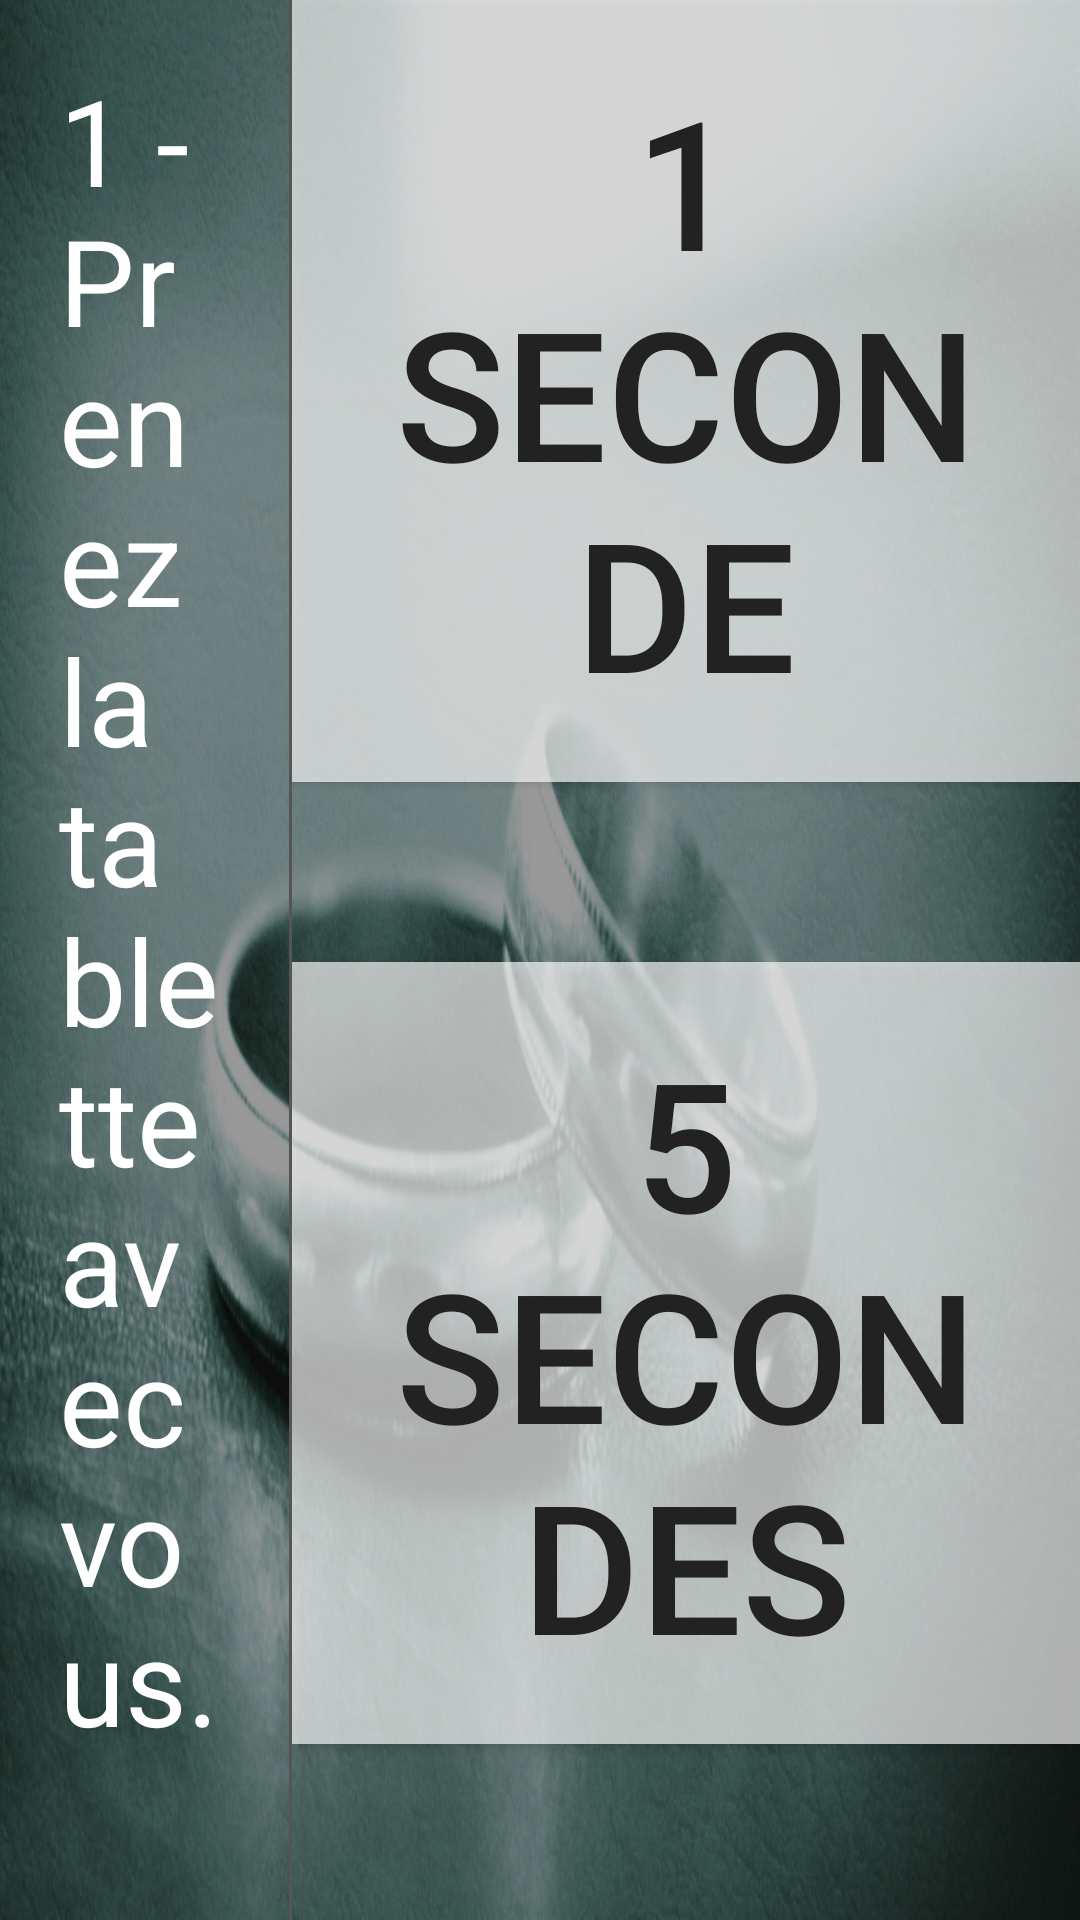

Here is an Android app screen rendered from its layout file. Give the layout XML and the strings, colors and styles it references.
<!-- AndroidManifest.xml: application theme AppTheme -->
<!-- res/layout/activity_guestbook_instructions.xml -->
<RelativeLayout xmlns:android="http://schemas.android.com/apk/res/android"
    xmlns:tools="http://schemas.android.com/tools" android:layout_width="match_parent"
    android:layout_height="match_parent" android:paddingLeft="@dimen/activity_horizontal_margin"
    android:paddingRight="@dimen/activity_horizontal_margin"
    android:paddingTop="@dimen/activity_vertical_margin"
    android:paddingBottom="@dimen/activity_vertical_margin"
    android:background="@drawable/ring"
    android:keepScreenOn="true"
    tools:context="com.example.photomaton.GuestbookInstructionsActivity">
    <FrameLayout android:layout_width="match_parent" android:layout_height="match_parent"
        >
    <LinearLayout  style="?metaButtonBarStyle"
        android:layout_width="match_parent" android:layout_height="wrap_content"
        android:layout_gravity="center|center_horizontal"
        android:orientation="horizontal"
        tools:ignore="UselessParent"
        >

        <LinearLayout
            android:layout_width="wrap_content"
            android:layout_height="wrap_content"
            android:layout_weight="2"
            android:layout_gravity="center|center_horizontal"
            android:orientation="vertical">

            <TextView android:text="1 - Prenez la tablette avec vous."
                android:layout_width="match_parent"
                android:layout_height="wrap_content"
                android:textSize="40dp"
                android:layout_margin="20dp"
                android:id="@+id/guestbookInstructionsTextView1" />
            <TextView android:text="2 - Placez vous dans le cône tracé au sol (pour être dans le cadre)."
                android:layout_width="match_parent"
                android:layout_height="wrap_content"
                android:textSize="40dp"
                android:layout_margin="20dp"
                android:id="@+id/guestbookInstructionsTextView2" />
            <TextView android:text="3 - Choisissez le temps que vous aurez avant d'être prus en photo."
                android:layout_width="match_parent"
                android:layout_height="wrap_content"
                android:textSize="40dp"
                android:layout_margin="20dp"
                android:id="@+id/guestbookInstructionsTextView3" />
            <TextView android:text="4 - Vous pourrez visualiser la photo et faire d'autres essais avant de l'imprimer."
                android:layout_width="match_parent"
                android:layout_height="wrap_content"
                android:textSize="40dp"
                android:layout_margin="20dp"
                android:id="@+id/guestbookInstructionsTextView4" />


            <Button
                android:layout_width="wrap_content"
                android:layout_height="wrap_content"
                android:text="retour au menu"
                android:id="@+id/abandonButton"
                android:layout_below="@+id/tenSecondsButton"
                android:layout_alignParentLeft="true"
                android:layout_alignParentStart="true"
                android:textSize="30dp"
                android:background="@color/buttonBackground"
                android:padding="20dp"
                android:textColor="@color/textDark"
                android:layout_marginTop="28dp" />
        </LinearLayout>





           <View
            android:layout_width="1dp"
            android:layout_height="match_parent"

            android:background="@color/silver" />

        <LinearLayout
            android:layout_width="wrap_content"
            android:layout_height="wrap_content"
            android:layout_weight="1"
            android:layout_gravity="center|center_horizontal"
            android:orientation="vertical">

            <Button
                android:layout_width="wrap_content"
                android:layout_height="wrap_content"
                android:layout_gravity="center|center_horizontal"
                android:text="1 seconde"
                android:textSize="60dp"
                android:background="@color/buttonBackground"
                android:padding="20dp"
                android:textColor="@color/textDark"
                android:id="@+id/oneSecondButton"
                 />

            <Button
                android:layout_width="wrap_content"
                android:layout_height="wrap_content"
                android:layout_gravity="center|center_horizontal"
                android:text="5 secondes"
                android:textSize="60dp"
                android:id="@+id/fiveSecondsButton"
                android:background="@color/buttonBackground"
                android:padding="20dp"
                android:textColor="@color/textDark"
                android:layout_marginTop="60dp" />

            <Button
                android:layout_width="wrap_content"
                android:layout_height="wrap_content"
                android:layout_gravity="center|center_horizontal"
                android:text="10 secondes"
                android:textSize="60dp"
                android:id="@+id/tenSecondsButton"
                android:background="@color/buttonBackground"
                android:padding="20dp"
                android:textColor="@color/textDark"
                android:layout_marginTop="60dp" />



        </LinearLayout>


    </LinearLayout>

    </FrameLayout>

</RelativeLayout>
<!-- resources referenced by this layout -->
<resources>
  <color name="buttonBackground">#AAFFFFFF</color>
  <color name="silver">#555555</color>
  <color name="textDark">#222222</color>
  <!-- drawable ring: jpg bitmap (drawable, 733302 bytes) -->
  <style name="AppTheme" parent="Theme.AppCompat.Light.DarkActionBar">
          <item name="android:windowNoTitle">true</item>
          <item name="android:textColor">@color/textFont</item>
  
      </style>
  <color name="textFont">#FFFFFF</color>
</resources>
